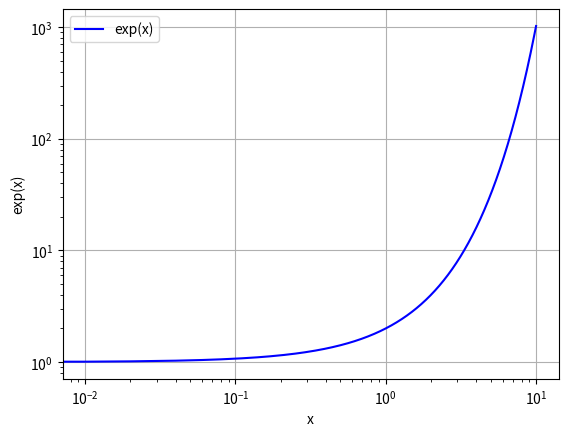

The matplotlib source for this figure:
# - vykreslení průběhu exponenciální funkce
# - při vykreslování se jednotlivé body spojí úsečkami
# - v ose x i y se použije logaritmické měřítko

import matplotlib.pyplot as plt
import numpy as np

# hodnoty na x-ové ose
x = np.linspace(0.0, 10.0, 1000)

# hodnoty na y-ové ose
y = 2 ** x

# vykreslit průběh funkce
plt.plot(x, y, color="blue", label="exp(x)")

# logaritmické měřítko v ose x
plt.xscale("log")

# logaritmické měřítko v ose y
plt.yscale("log")

# povolení zobrazení mřížky
plt.grid(True)

# popis os
plt.xlabel("x")
plt.ylabel("exp(x)")

# přidání legendy
plt.legend(loc="upper left")

# zobrazení grafu
plt.show()
